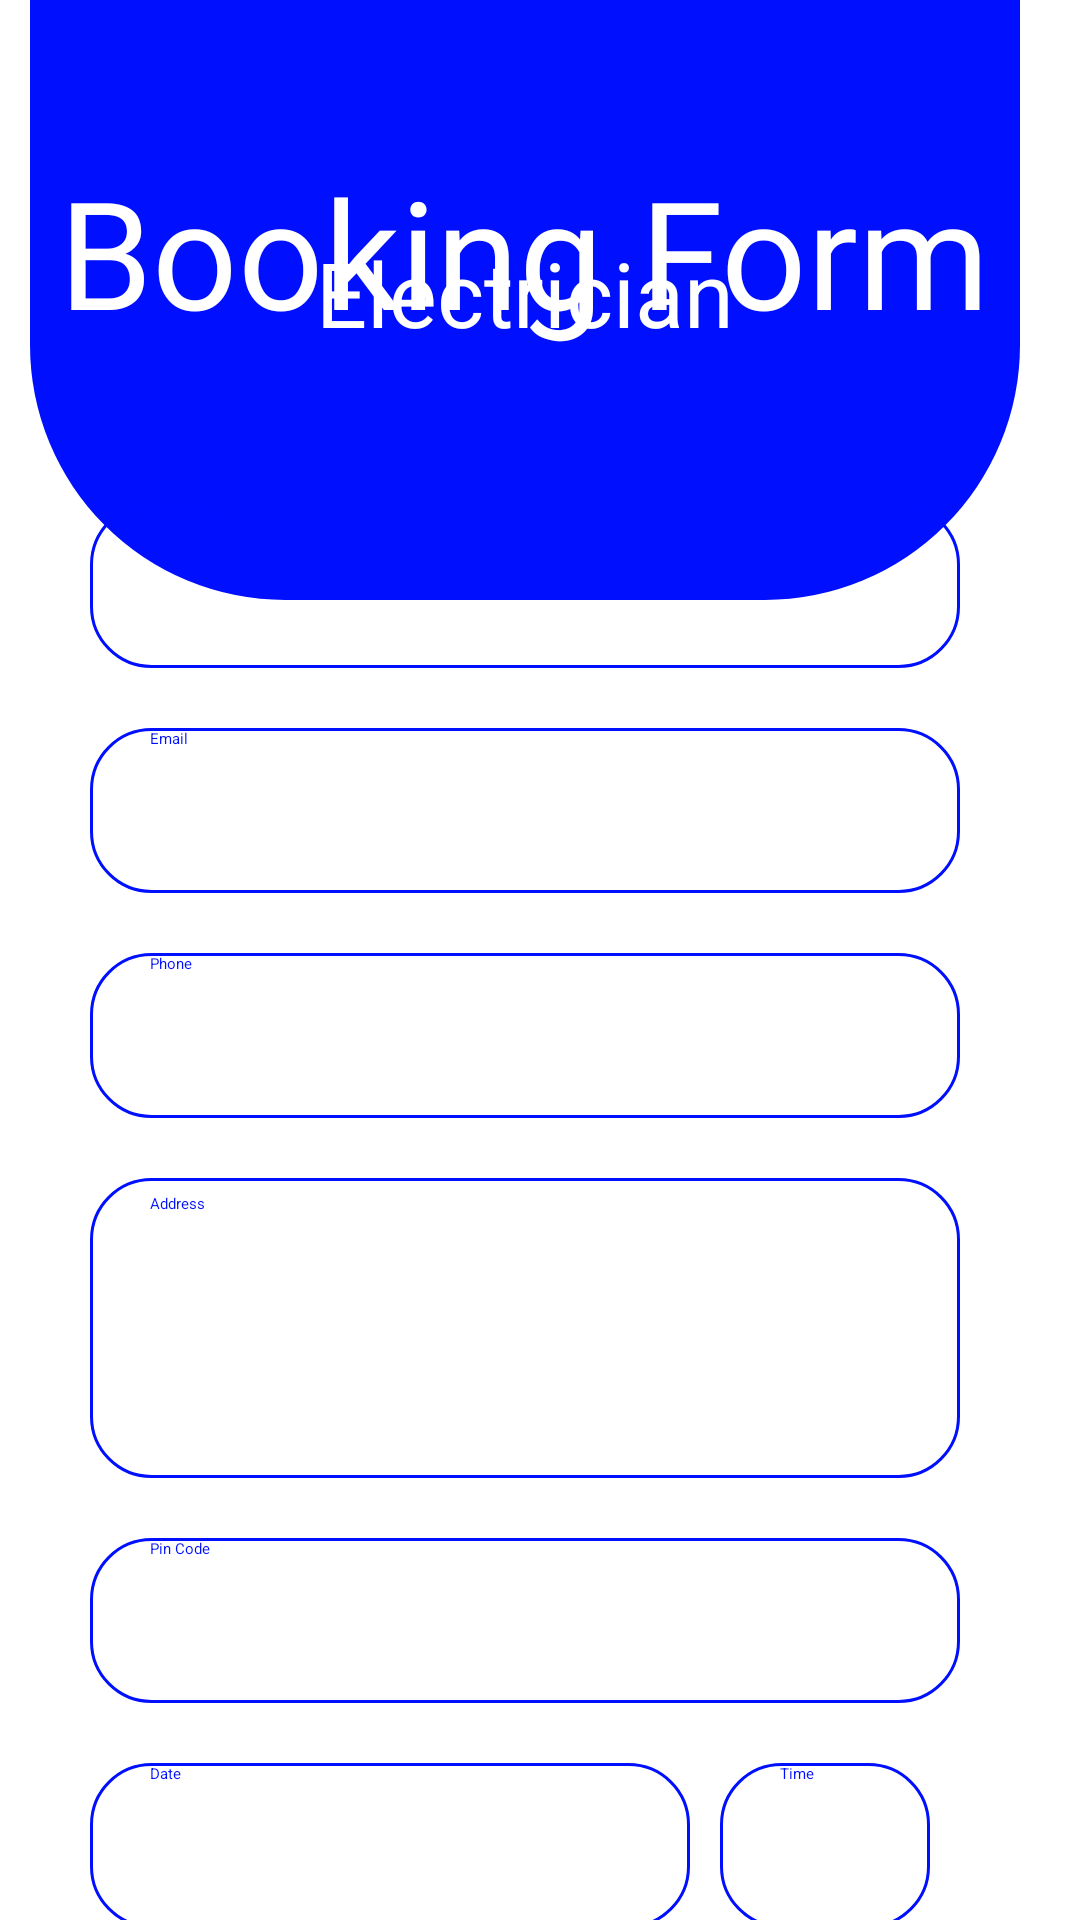

Here is an Android app screen rendered from its layout file. Give the layout XML and the strings, colors and styles it references.
<!-- AndroidManifest.xml: application theme Theme.Homie -->
<!-- res/layout/activity_electrician_booking_form.xml -->
<?xml version="1.0" encoding="utf-8"?>
<ScrollView xmlns:android="http://schemas.android.com/apk/res/android"
    xmlns:app="http://schemas.android.com/apk/res-auto"
    xmlns:tools="http://schemas.android.com/tools"
    android:layout_width="match_parent"
    android:layout_height="match_parent"
    android:scrollbars="vertical"
    android:scrollbarStyle="insideInset"
    android:scrollbarSize="10dp"
    android:nestedScrollingEnabled="true"
    android:scrollbarFadeDuration="10"
    tools:context=".home.electrician_booking_form">

    <LinearLayout
        android:layout_width="match_parent"
        android:layout_height="wrap_content"
        android:orientation="vertical"
        android:layout_marginStart="10dp"
        android:layout_marginEnd="10dp"
        >
        <View
            android:layout_width="match_parent"
            android:layout_height="200dp"
            android:background="@xml/bg_dark_view"
            />
        <TextView
            android:layout_width="wrap_content"
            android:layout_height="wrap_content"
            android:layout_gravity="center"
            android:layout_marginTop="-150dp"
            android:fontFamily="@font/baloo_tammudu"
            android:text="@string/app_booking"
            android:textColor="@color/white"
            android:textSize="50sp"
            />
        <TextView
            android:layout_width="wrap_content"
            android:layout_height="wrap_content"
            android:text="@string/electrician"
            android:layout_gravity="center"
            android:textSize="30sp"
            android:layout_marginTop="-40dp"
            android:textColor="@color/white"
            android:layout_marginBottom="50dp"
            />

        <EditText
            android:id="@+id/fullNameET3"
            android:layout_width="match_parent"
            android:layout_height="55dp"
            android:hint="@string/name"
            android:textColorHint="@color/primary"
            android:paddingStart="20dp"
            android:paddingEnd="20dp"
            android:background="@drawable/round_background_primary"
            android:layout_marginStart="20dp"
            android:layout_marginEnd="20dp"
            android:inputType="text"
            android:autofillHints="name" />

        <EditText
            android:id="@+id/emailET3"
            android:layout_width="match_parent"
            android:layout_height="55dp"
            android:hint="@string/app_email"
            android:textColorHint="@color/primary"
            android:background="@drawable/round_background_primary"
            android:paddingStart="20dp"
            android:paddingEnd="20dp"
            android:layout_marginStart="20dp"
            android:layout_marginEnd="20dp"
            android:layout_marginTop="20dp"
            android:autofillHints="emailAddress"
            android:inputType="textEmailAddress" />

        <EditText
            android:id="@+id/phoneET3"
            android:layout_width="match_parent"
            android:layout_height="55dp"
            android:hint="@string/app_phone"
            android:textColorHint="@color/primary"
            android:background="@drawable/round_background_primary"
            android:paddingStart="20dp"
            android:paddingEnd="20dp"
            android:layout_marginStart="20dp"
            android:layout_marginEnd="20dp"
            android:layout_marginTop="20dp"
            android:autofillHints="phone"
            android:inputType="phone"
            />

        <EditText
            android:id="@+id/addressET3"
            android:layout_width="match_parent"
            android:layout_height="100dp"
            android:hint="@string/address"
            android:textColorHint="@color/primary"
            android:background="@drawable/round_background_primary"
            android:paddingStart="20dp"
            android:paddingTop="5dp"
            android:paddingEnd="20dp"
            android:layout_marginStart="20dp"
            android:layout_marginEnd="20dp"
            android:layout_marginTop="20dp"
            android:autofillHints="Address"
            android:inputType="textMultiLine"
            android:maxLines="10"
            android:minLines="3"
            android:gravity="start"
            android:scrollbars="vertical"
            android:scrollbarSize="5dp"
            android:scrollbarStyle="insideInset"
            />
        <EditText
            android:id="@+id/pinCodeET3"
            android:layout_width="match_parent"
            android:layout_height="55dp"
            android:hint="@string/pincode"
            android:textColorHint="@color/primary"
            android:background="@drawable/round_background_primary"
            android:paddingStart="20dp"
            android:paddingEnd="20dp"
            android:layout_marginStart="20dp"
            android:layout_marginEnd="20dp"
            android:layout_marginTop="20dp"
            android:autofillHints="Pin Code"
            android:inputType="textPostalAddress" />

        <RelativeLayout
            android:layout_width="match_parent"
            android:layout_height="80dp"
            android:layout_marginTop="20dp"
            android:layout_marginStart="20dp"
            android:layout_marginEnd="20dp"
            >

            <EditText
                android:id="@+id/dateET3"
                android:layout_width="200dp"
                android:layout_height="55dp"
                android:autofillHints="Date"
                android:background="@drawable/round_background_primary"
                android:hint="@string/date"
                android:inputType="date"
                android:paddingStart="20dp"
                android:paddingEnd="20dp"
                android:textColorHint="@color/primary" />

            <EditText
                android:id="@+id/timeET3"
                android:layout_width="80dp"
                android:layout_height="55dp"
                android:layout_alignParentEnd="true"
                android:layout_marginStart="10dp"
                android:layout_marginEnd="10dp"
                android:layout_toEndOf="@+id/dateET3"
                android:autofillHints="time"
                android:background="@drawable/round_background_primary"
                android:hint="@string/time"
                android:inputType="time"
                android:paddingStart="20dp"
                android:paddingEnd="20dp"
                android:textColorHint="@color/primary" />
            <TextView
                android:layout_width="wrap_content"
                android:layout_height="wrap_content"
                android:layout_alignParentEnd="true"
                android:layout_alignParentBottom="true"
                android:text="Please enter time in 24hrs format"
                android:textColor="@color/primary"
                android:textSize="15sp"

                tools:ignore="HardcodedText" />

        </RelativeLayout>
       
        <Button
            android:id="@+id/payBtn3"
            android:layout_width="125dp"
            android:layout_height="55dp"
            android:text="@string/pay"
            android:background="@drawable/round_background_btn_primary"
            android:layout_gravity="center"
            android:layout_marginTop="20dp"
            android:textColor="@color/white"
            android:layout_marginBottom="20dp"
            />







    </LinearLayout>

</ScrollView>
<!-- resources referenced by this layout -->
<resources>
  <color name="primary">#0010FF</color>
  <color name="white">#FFFFFFFF</color>
  <!-- drawable round_background_btn_primary (drawable) -->
  <?xml version="1.0" encoding="utf-8"?>
  <shape xmlns:android="http://schemas.android.com/apk/res/android"
      android:shape="rectangle">
      <solid android:color="@color/new_primary"/>
      <corners android:radius="20dp"/>
  
  </shape>
  <!-- drawable round_background_primary (drawable) -->
  <?xml version="1.0" encoding="utf-8"?>
  <shape xmlns:android="http://schemas.android.com/apk/res/android"
      android:shape="rectangle">
      <solid
          android:color="@android:color/transparent"/>
  
      <corners
          android:bottomRightRadius="20dp"
          android:bottomLeftRadius="20dp"
          android:topLeftRadius="20dp"
          android:topRightRadius="20dp"/>
      <stroke
          android:color="@color/primary"
          android:width="1dp"/>
  
  </shape>
  <string name="address">Address</string>
  <string name="app_booking">Booking Form</string>
  <string name="app_email">Email</string>
  <string name="app_phone">Phone</string>
  <string name="date">Date</string>
  <string name="electrician">Electrician</string>
  <string name="name">Full Name</string>
  <string name="no">No</string>
  <string name="pay">Pay Now</string>
  <string name="pincode">Pin Code</string>
  <string name="time">Time</string>
  <string name="yes">Yes (extra charges will be applied)</string>
  <color name="new_primary">#0128FF</color>
</resources>
